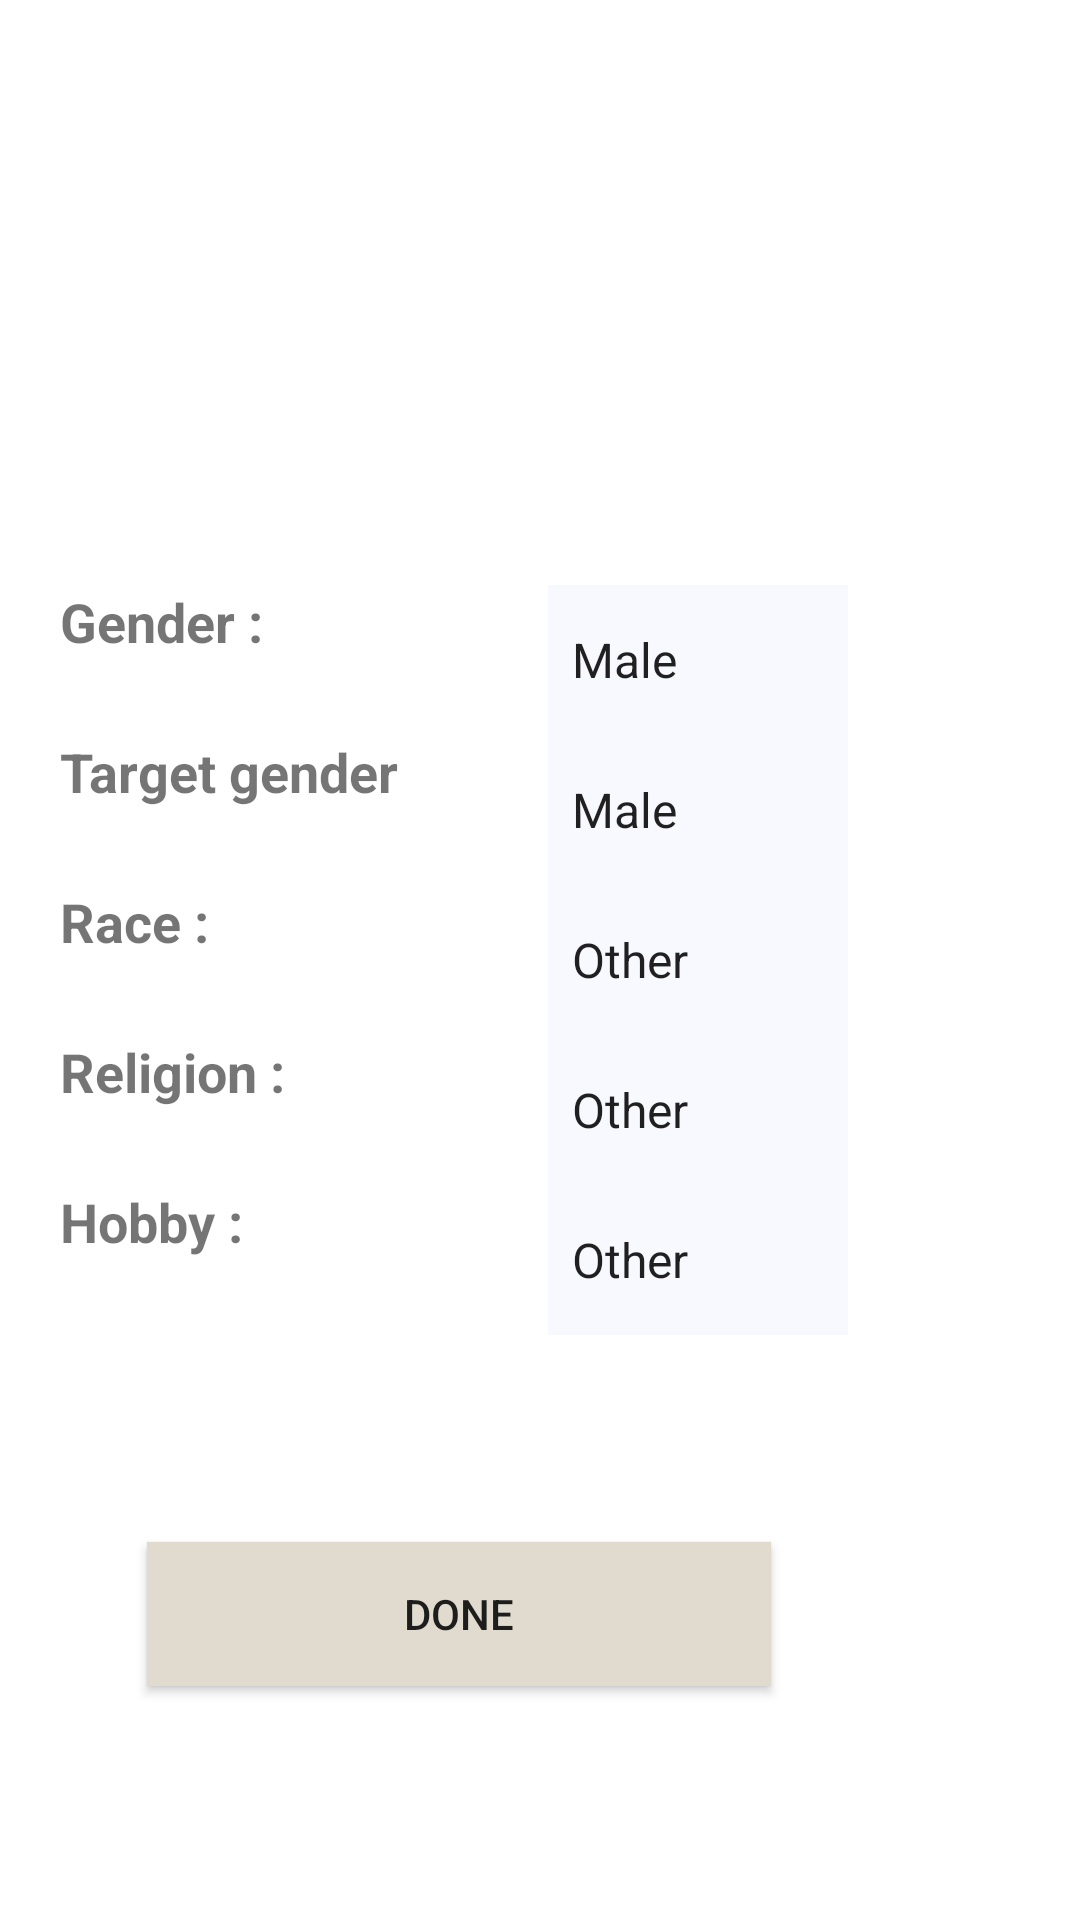

Write the Android layout XML for this screen, with the resource values it uses.
<!-- AndroidManifest.xml: application theme AppTheme -->
<!-- res/layout/activity_user_attribute.xml -->
<?xml version="1.0" encoding="utf-8"?>
<RelativeLayout xmlns:android="http://schemas.android.com/apk/res/android"
    xmlns:app="http://schemas.android.com/apk/res-auto"
    xmlns:tools="http://schemas.android.com/tools"
    android:layout_width="match_parent"
    android:layout_height="match_parent"
    android:background="@color/White"
    android:orientation="vertical"
    tools:context=".user_attribute">

    <LinearLayout
        android:id="@+id/label"
        android:layout_width="wrap_content"
        android:layout_height="wrap_content"
        android:layout_centerVertical="true"
        android:layout_marginLeft="20dp"
        android:orientation="vertical">

        <TextView
            android:id="@+id/textView2"
            android:layout_width="match_parent"
            android:layout_height="50dp"
            android:text="Gender : "
            android:textSize="18dp"
            android:textStyle="bold" />

        <TextView
            android:id="@+id/textView3"
            android:layout_width="match_parent"
            android:layout_height="50dp"
            android:text="Target gender"
            android:textSize="18dp"
            android:textStyle="bold" />

        <TextView
            android:id="@+id/textView4"
            android:layout_width="match_parent"
            android:layout_height="50dp"
            android:text="Race :"
            android:textSize="18dp"
            android:textStyle="bold" />

        <TextView
            android:id="@+id/textView5"
            android:layout_width="match_parent"
            android:layout_height="50dp"
            android:text="Religion :"
            android:textSize="18dp"
            android:textStyle="bold" />

        <TextView
            android:id="@+id/textView6"
            android:layout_width="match_parent"
            android:layout_height="50dp"
            android:text="Hobby : "
            android:textSize="18dp"
            android:textStyle="bold" />
    </LinearLayout>

    <LinearLayout
        android:id="@+id/form"
        android:layout_width="match_parent"
        android:layout_height="wrap_content"
        android:layout_centerVertical="true"
        android:layout_marginLeft="50dp"
        android:layout_toRightOf="@id/label"
        android:orientation="vertical">

        <Spinner
            android:id="@+id/gender"
            android:layout_width="100dp"
            android:layout_height="50dp"
            android:background="#F8F8FF"
            android:entries="@array/gender"
            tools:layout_editor_absoluteX="1dp"
            tools:layout_editor_absoluteY="133dp" />

        <Spinner
            android:id="@+id/target"
            android:layout_width="100dp"
            android:layout_height="50dp"
            android:background="#F8F8FF"
            android:entries="@array/gender"
            tools:layout_editor_absoluteX="1dp"
            tools:layout_editor_absoluteY="133dp" />

        <Spinner
            android:id="@+id/races"
            android:layout_width="100dp"
            android:layout_height="50dp"
            android:background="#F8F8FF"
            android:entries="@array/races"
            tools:layout_editor_absoluteX="1dp"
            tools:layout_editor_absoluteY="133dp" />

        <Spinner
            android:id="@+id/religions"
            android:layout_width="100dp"
            android:layout_height="50dp"
            android:background="#F8F8FF"
            android:entries="@array/religion"
            tools:layout_editor_absoluteX="1dp"
            tools:layout_editor_absoluteY="133dp" />

        <Spinner
            android:id="@+id/hobby"
            android:layout_width="100dp"
            android:layout_height="50dp"
            android:background="#F8F8FF"
            android:entries="@array/hobby"
            tools:layout_editor_absoluteX="1dp"
            tools:layout_editor_absoluteY="133dp" />
    </LinearLayout>

    <Button
        android:id="@+id/done"
        android:layout_width="208dp"
        android:layout_height="wrap_content"
        android:layout_alignParentEnd="true"
        android:layout_alignParentBottom="true"
        android:layout_gravity="center"
        android:layout_marginEnd="103dp"
        android:layout_marginBottom="78dp"
        android:background="#E1DBCF"
        android:text="DONE">

    </Button>

    <ImageView
        android:id="@+id/imageView6"
        android:layout_width="189dp"
        android:layout_height="161dp"
        android:layout_alignParentStart="true"
        android:layout_alignParentTop="true"
        android:layout_alignParentEnd="true"
        android:layout_alignParentBottom="true"
        android:layout_marginStart="112dp"
        android:layout_marginTop="24dp"
        android:layout_marginEnd="110dp"
        android:layout_marginBottom="546dp"
        app:srcCompat="@drawable/mainlogo1" />


</RelativeLayout>
<!-- resources referenced by this layout -->
<resources>
  <string-array name="gender">
          <item>Male</item>
          <item>Female</item>
      </string-array>
  <string-array name="hobby">
          <item>Other</item>
          <item>Music</item>
          <item>Sport</item>
          <item>Reading</item>
      </string-array>
  <string-array name="races">
          <item>Other</item>
          <item>Malays</item>
          <item>Chinese</item>
          <item>Indian</item>
      </string-array>
  <string-array name="religion">
          <item>Other</item>
          <item>Islam</item>
          <item>Buddhism</item>
          <item>Christian</item>
          <item>Hindu</item>
      </string-array>
  <color name="White">#FFFFFF</color>
  <style name="AppTheme" parent="Theme.AppCompat.Light.NoActionBar">
          
          <item name="colorPrimary">@color/colorPrimary</item>
          <item name="colorPrimaryDark">@color/Black</item>
          <item name="colorAccent">@color/colorAccent</item>
      </style>
  <color name="colorPrimary">#778899</color>
  <color name="Black">#000000</color>
  <color name="colorAccent">#D81B60</color>
</resources>
